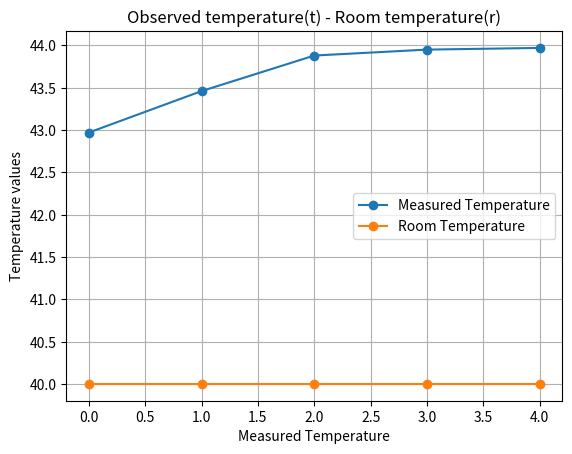

The matplotlib source for this figure:
import matplotlib.pyplot as plt
measured_temperature = [42.97, 43.46, 43.88, 43.95, 43.97]
room_temperature = [40,40,40,40,40]
plt.plot(measured_temperature, label = "Measured Temperature", marker = 'o')
plt.plot(room_temperature, label = "Room Temperature", marker = 'o')
plt.xlabel("Measured Temperature")
plt.ylabel("Temperature values")
plt.grid(True)
plt.legend()
plt.title("Observed temperature(t) - Room temperature(r)")
plt.show()
